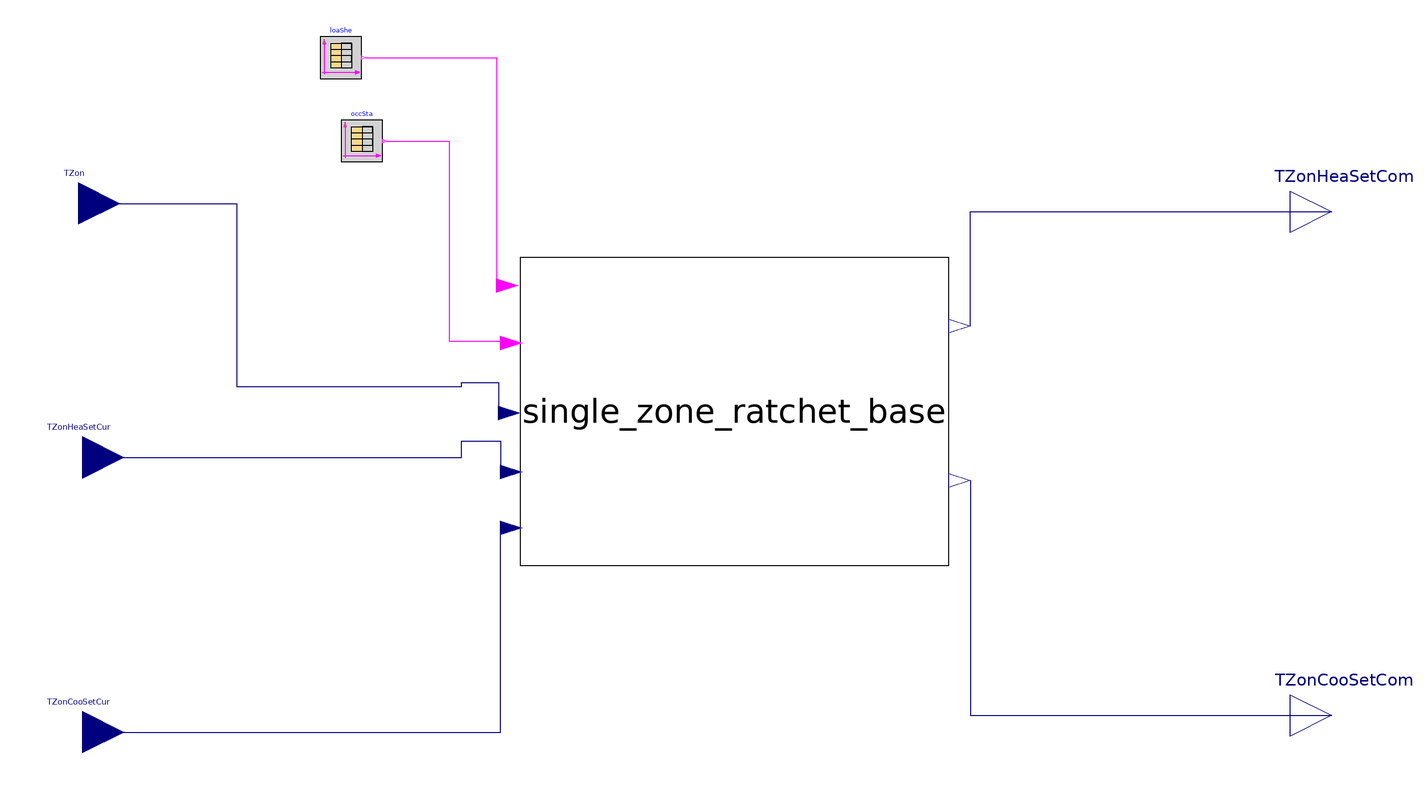

This picture is the connection diagram that the Modelica source below describes through its graphical annotations.

block SingleZoneRatchetOld "single zone ratchet"

  parameter Real loadShedHourStart=16;
  parameter Real loadShedHourEnd=21;
    parameter Real occStaHourStart=7;
  parameter Real occStaHourEnd=20;
  parameter Real TZonHeaSetNomOcc(unit="K")=273.15+22.2222;
  parameter Real TZonHeaSetNomUnocc(unit="K")=273.15+15.5556;
  parameter Real TZonCooSetNomOcc(unit="K")=273.15+25.5556;
  parameter Real TZonCooSetNomUnocc(unit="K")=273.15+32.2222;
    parameter Real loadShedDurationTypical(unit="s")=(loadShedHourEnd-loadShedHourStart)*3600;
    parameter Real reboundDuration(unit="s")=3600;
    parameter Real loadShedTempAmount=5;
    parameter Boolean loaSheHeaAct=true;
    parameter Boolean loaSheCooAct=true;
     parameter Real TRatThreshold=1.1111
    "Threshold of zone air temperature setpoint difference below which ratcheting is triggerd";
    parameter Real TRat=0.5556
    "Ratcheting temperature (defined as >0)";
               parameter Real TReb=0.5556
    "rebound temperature (defined as >0)";
      parameter Real samplePeriodRatchet(unit="s")=loadShedDurationTypical*0.3333*TRat/loadShedTempAmount
    "Sample period of the demand flexibility control";
          parameter Real samplePeriodRebound(unit="s")=reboundDuration*TReb/loadShedTempAmount
    "Sample period of rebound";
  Buildings.Controls.OBC.CDL.Interfaces.RealInput TZon(
    final unit="K",
    displayUnit="degC",
    final quantity="ThermodynamicTemperature")
    "Current zone room air temperature" annotation (Placement(transformation(
          extent={{-320,102},{-280,142}}),iconTransformation(extent={{-322,42},{
            -282,82}})),
            __cdl(semantic(
          metadataLanguage="Brick 1.3 text/turtle"
            "@prefix brick: <https://brickschema.org/schema/Brick#> .
            @prefix hpfs: <http://hpflex/shapes#> .
            @prefix rdfs: <http://www.w3.org/2000/01/rdf-schema#> .
            @prefix sh: <http://www.w3.org/ns/shacl#> .
            @prefix qudt: <http://qudt.org/schema/qudt/> .
            @prefix ref: <https://brickschema.org/schema/Brick/ref#> .
            @prefix unit: <http://qudt.org/vocab/unit/> .
            hpfs:<cdl_instance_name> a rdfs:Class, sh:NodeShape ;
              sh:class brick:Zone_Air_Temperature_Sensor ;
              sh:property hpfs:temperature_Kelvin, hpfs:temperature_ref .
            hpfs:temperature_Kelvin a sh:PropertyShape ;
              sh:hasValue unit:Kelvin ;
              sh:minCount 1 ;
              sh:path qudt:hasUnit .
            hpfs:temperature_ref a sh:PropertyShape ;
              sh:minCount 1 ;
              sh:path ref:hasExternalReference .",
          naturalLanguage="en"
            "<cdl_instance_name> is a temperature reading input that should be hardwired to the zone air temperature sensor")));
  Buildings.Controls.OBC.CDL.Interfaces.RealInput TZonHeaSetCur(
    final unit="K",
    displayUnit="degC",
    final quantity="ThermodynamicTemperature")
    "Current zone temperature setpoint" annotation (Placement(transformation(
          extent={{-318,-20},{-278,20}}), iconTransformation(extent={{-322,10},{
            -282,50}})),
            __cdl(semantic(
          metadataLanguage="Brick 1.3 text/turtle"
            "@prefix brick: <https://brickschema.org/schema/Brick#> .
            @prefix hpfs: <http://hpflex/shapes#> .
            @prefix rdfs: <http://www.w3.org/2000/01/rdf-schema#> .
            @prefix sh: <http://www.w3.org/ns/shacl#> .
            @prefix qudt: <http://qudt.org/schema/qudt/> .
            @prefix ref: <https://brickschema.org/schema/Brick/ref#> .
            @prefix unit: <http://qudt.org/vocab/unit/> .
            hpfs:<cdl_instance_name> a rdfs:Class, sh:NodeShape ;
              sh:class brick:Heating_Zone_Air_Temperature_Setpoint ;
              sh:property hpfs:temperature-setpoint_Kelvin, hpfs:temperature-setpoint_ref .
            hpfs:temperature-setpoint_Kelvin a sh:PropertyShape ;
              sh:hasValue unit:Kelvin ;
              sh:minCount 1 ;
              sh:path qudt:hasUnit .
            hpfs:temperature-setpoint_ref a sh:PropertyShape ;
                sh:minCount 1 ;
                sh:path ref:hasExternalReference .",
          naturalLanguage="en"
            "<cdl_instance_name> is a temperature heating setpoint input")));
  Buildings.Controls.OBC.CDL.Interfaces.RealOutput TZonHeaSetCom(
    final unit="K",
    displayUnit="degC",
    final quantity="ThermodynamicTemperature")
    "Zone temperature setpoint command" annotation (Placement(transformation(
          extent={{282,98},{322,138}}),iconTransformation(extent={{280,18},{320,
            58}})),
            __cdl(semantic(
          metadataLanguage="Brick 1.3 text/turtle" "@prefix brick: <https://brickschema.org/schema/Brick#> .
            @prefix hpfs: <http://hpflex/shapes#> .
            @prefix rdfs: <http://www.w3.org/2000/01/rdf-schema#> .
            @prefix sh: <http://www.w3.org/ns/shacl#> .
            @prefix qudt: <http://qudt.org/schema/qudt/> .
            @prefix ref: <https://brickschema.org/schema/Brick/ref#> .
            @prefix unit: <http://qudt.org/vocab/unit/> .
            hpfs:<cdl_instance_name> a rdfs:Class, sh:NodeShape ;
              sh:class brick:Heating_Zone_Air_Temperature_Setpoint ;
              sh:property hpfs:temperature-setpoint_Kelvin, hpfs:temperature-setpoint_ref .
            hpfs:temperature-setpoint_Kelvin a sh:PropertyShape ;
              sh:hasValue unit:Kelvin ;
              sh:minCount 1 ;
              sh:path qudt:hasUnit .
            hpfs:temperature-setpoint_ref a sh:PropertyShape ;
                sh:minCount 1 ;
                sh:path ref:hasExternalReference .",
          naturalLanguage="en"
          "<cdl_instance_name> is a temperature heating setpoint input")));
  Buildings.Controls.OBC.CDL.Interfaces.RealOutput TZonCooSetCom(
    final unit="K",
    displayUnit="degC",
    final quantity="ThermodynamicTemperature")
    "Zone temperature setpoint command" annotation (Placement(transformation(
          extent={{282,-144},{322,-104}}), iconTransformation(extent={{280,-150},
            {320,-110}})),
            __cdl(semantic(
          metadataLanguage="Brick 1.3 text/turtle"
            "@prefix brick: <https://brickschema.org/schema/Brick#> .
            @prefix hpfs: <http://hpflex/shapes#> .
            @prefix rdfs: <http://www.w3.org/2000/01/rdf-schema#> .
            @prefix sh: <http://www.w3.org/ns/shacl#> .
            @prefix qudt: <http://qudt.org/schema/qudt/> .
            @prefix ref: <https://brickschema.org/schema/Brick/ref#> .
            @prefix unit: <http://qudt.org/vocab/unit/> .
            hpfs:<cdl_instance_name> a rdfs:Class, sh:NodeShape ;
              sh:class brick:Cooling_Zone_Air_Temperature_Setpoint ;
              sh:property hpfs:temperature-setpoint_Kelvin, hpfs:temperature-setpoint_ref .
            hpfs:temperature-setpoint_Kelvin a sh:PropertyShape ;
              sh:hasValue unit:Kelvin ;
              sh:minCount 1 ;
              sh:path qudt:hasUnit .
            hpfs:temperature-setpoint_ref a sh:PropertyShape ;
                sh:minCount 1 ;
                sh:path ref:hasExternalReference .",
          naturalLanguage="en"
            "<cdl_instance_name> is a temperature cooling setpoint input")));
  Buildings.Controls.OBC.CDL.Interfaces.RealInput TZonCooSetCur(
    final unit="K",
    displayUnit="degC",
    final quantity="ThermodynamicTemperature")
    "Current zone temperature setpoint" annotation (Placement(transformation(
          extent={{-318,-152},{-278,-112}}),
                                           iconTransformation(extent={{-322,-24},
            {-282,16}})),
            __cdl(semantic(
          metadataLanguage="Brick 1.3 text/turtle"
            "@prefix brick: <https://brickschema.org/schema/Brick#> .
            @prefix hpfs: <http://hpflex/shapes#> .
            @prefix rdfs: <http://www.w3.org/2000/01/rdf-schema#> .
            @prefix sh: <http://www.w3.org/ns/shacl#> .
            @prefix qudt: <http://qudt.org/schema/qudt/> .
            @prefix ref: <https://brickschema.org/schema/Brick/ref#> .
            @prefix unit: <http://qudt.org/vocab/unit/> .
            hpfs:<cdl_instance_name> a rdfs:Class, sh:NodeShape ;
              sh:class brick:Cooling_Zone_Air_Temperature_Setpoint ;
              sh:property hpfs:temperature-setpoint_Kelvin, hpfs:temperature-setpoint_ref .
            hpfs:temperature-setpoint_Kelvin a sh:PropertyShape ;
              sh:hasValue unit:Kelvin ;
              sh:minCount 1 ;
              sh:path qudt:hasUnit .
            hpfs:temperature-setpoint_ref a sh:PropertyShape ;
                sh:minCount 1 ;
                sh:path ref:hasExternalReference .",
          naturalLanguage="en"
            "<cdl_instance_name> is a temperature cooling setpoint input")));

  Buildings.Controls.OBC.CDL.Logical.Sources.TimeTable loaShe(
    table=[0,0; loadShedHourStart,1; loadShedHourEnd,0; 24,0],
    timeScale=3600,
    period=86400)
    annotation (Placement(transformation(extent={{-184,182},{-164,202}})));
  Buildings.Controls.OBC.CDL.Logical.Sources.TimeTable occSta(
    table=[0,0; occStaHourStart,1; occStaHourEnd,0; 24,0],
    timeScale=3600,
    period=86400)
    annotation (Placement(transformation(extent={{-174,142},{-154,162}})));
  Subsequences.SingleZoneRatchetBase single_zone_ratchet_base(
    loadShedHourStart=loadShedHourStart,
    loadShedHourEnd=loadShedHourEnd,
    TZonHeaSetNomOcc=TZonHeaSetNomOcc,
    TZonHeaSetNomUnocc=TZonHeaSetNomUnocc,
    TZonCooSetNomOcc=TZonCooSetNomOcc,
    TZonCooSetNomUnocc=TZonCooSetNomUnocc,
    reboundDuration=reboundDuration,
    loadShedTempAmount=loadShedTempAmount,
    loaSheHeaAct=loaSheHeaAct,
    loaSheCooAct=loaSheCooAct,
    TRatThreshold=TRatThreshold,
    TRat=TRat,
    TReb=TReb)
    annotation (Placement(transformation(extent={{-88,-52},{118,96}})));

equation
  connect(single_zone_ratchet_base.TZonHeaSetCom, TZonHeaSetCom) annotation (
      Line(points={{128.3,63.0364},{128.3,118},{302,118}}, color={0,0,127}));
  connect(single_zone_ratchet_base.TZonCooSetCom, TZonCooSetCom) annotation (
      Line(points={{128.3,-10.9636},{128.3,-124},{302,-124}}, color={0,0,127}));
  connect(occSta.y[1], single_zone_ratchet_base.occSta) annotation (Line(points={{-152,
          152},{-122,152},{-122,56},{-97.27,56},{-97.27,54.9636}},       color={
          255,0,255}));
  connect(loaShe.y[1], single_zone_ratchet_base.loaShe) annotation (Line(points={{-162,
          192},{-99.33,192},{-99.33,82.5455}},       color={255,0,255}));
  connect(TZon, single_zone_ratchet_base.TZon) annotation (Line(points={{-300,
          122},{-224,122},{-224,34},{-116,34},{-116,36},{-98.3,36},{-98.3,
          21.3273}},
        color={0,0,127}));
  connect(TZonHeaSetCur, single_zone_ratchet_base.TZonHeaSetCur) annotation (
      Line(points={{-298,0},{-116,0},{-116,8},{-97.27,8},{-97.27,-6.92727}},
        color={0,0,127}));
  connect(TZonCooSetCur, single_zone_ratchet_base.TZonCooSetCur) annotation (
      Line(points={{-298,-132},{-97.27,-132},{-97.27,-33.8364}}, color={0,0,127}));
  annotation (Icon(coordinateSystem(preserveAspectRatio=false, extent={{-280,-220},
            {280,220}},
        grid={2,2})),                                            Diagram(
        coordinateSystem(preserveAspectRatio=false, extent={{-280,-220},{280,220}},
        grid={2,2})),
    Documentation(info="<html>
<p><span style=\"font-family: Arial; font-size: 9pt;\">This is a multiple zone ratchet model.</span></p>
<p><span style=\"font-family: Arial; font-size: 9pt;\">Basically, the model dynamically adjusts how fast the zone cooling setpoint is ratchated up based on the number of zones, the length of the DF event, and the amount of temperature delta that the cooling setpoint is allowed to change. For example, if we have 10 zones, the DF event lasts for 2 hours, and the temperature delta is 5 degF, if the ratchet amount is 1 degF and one zone at each iteration, then we need 50 iterations for all 10 zones to raise the zone cooling setpoint by 5degF. I specifically say that, all zones should have its zone cooling setpoint raised by 5 degF during the first one-third of 2 hours (0.67 hours, or 40 minutes). Thus, the ratcheting frequency (aka the time period between 2 consecutive iterations) would be 0.8 minutes / iteration (= 40 minutes / 50 iterations). </span></p>
<p><span style=\"font-family: Arial; font-size: 9pt;\">For rebound, using the same example, we need 50 iterations for all 10 zones to reduce the zone cooling setpoint by 5degF. If we specify that the total time for rebound is 1 hour, then the rebounding frequency should be 1.2 minutes / iteration (=60 minutes / 50 iterations).</span></p>
</html>"));
end SingleZoneRatchetOld;